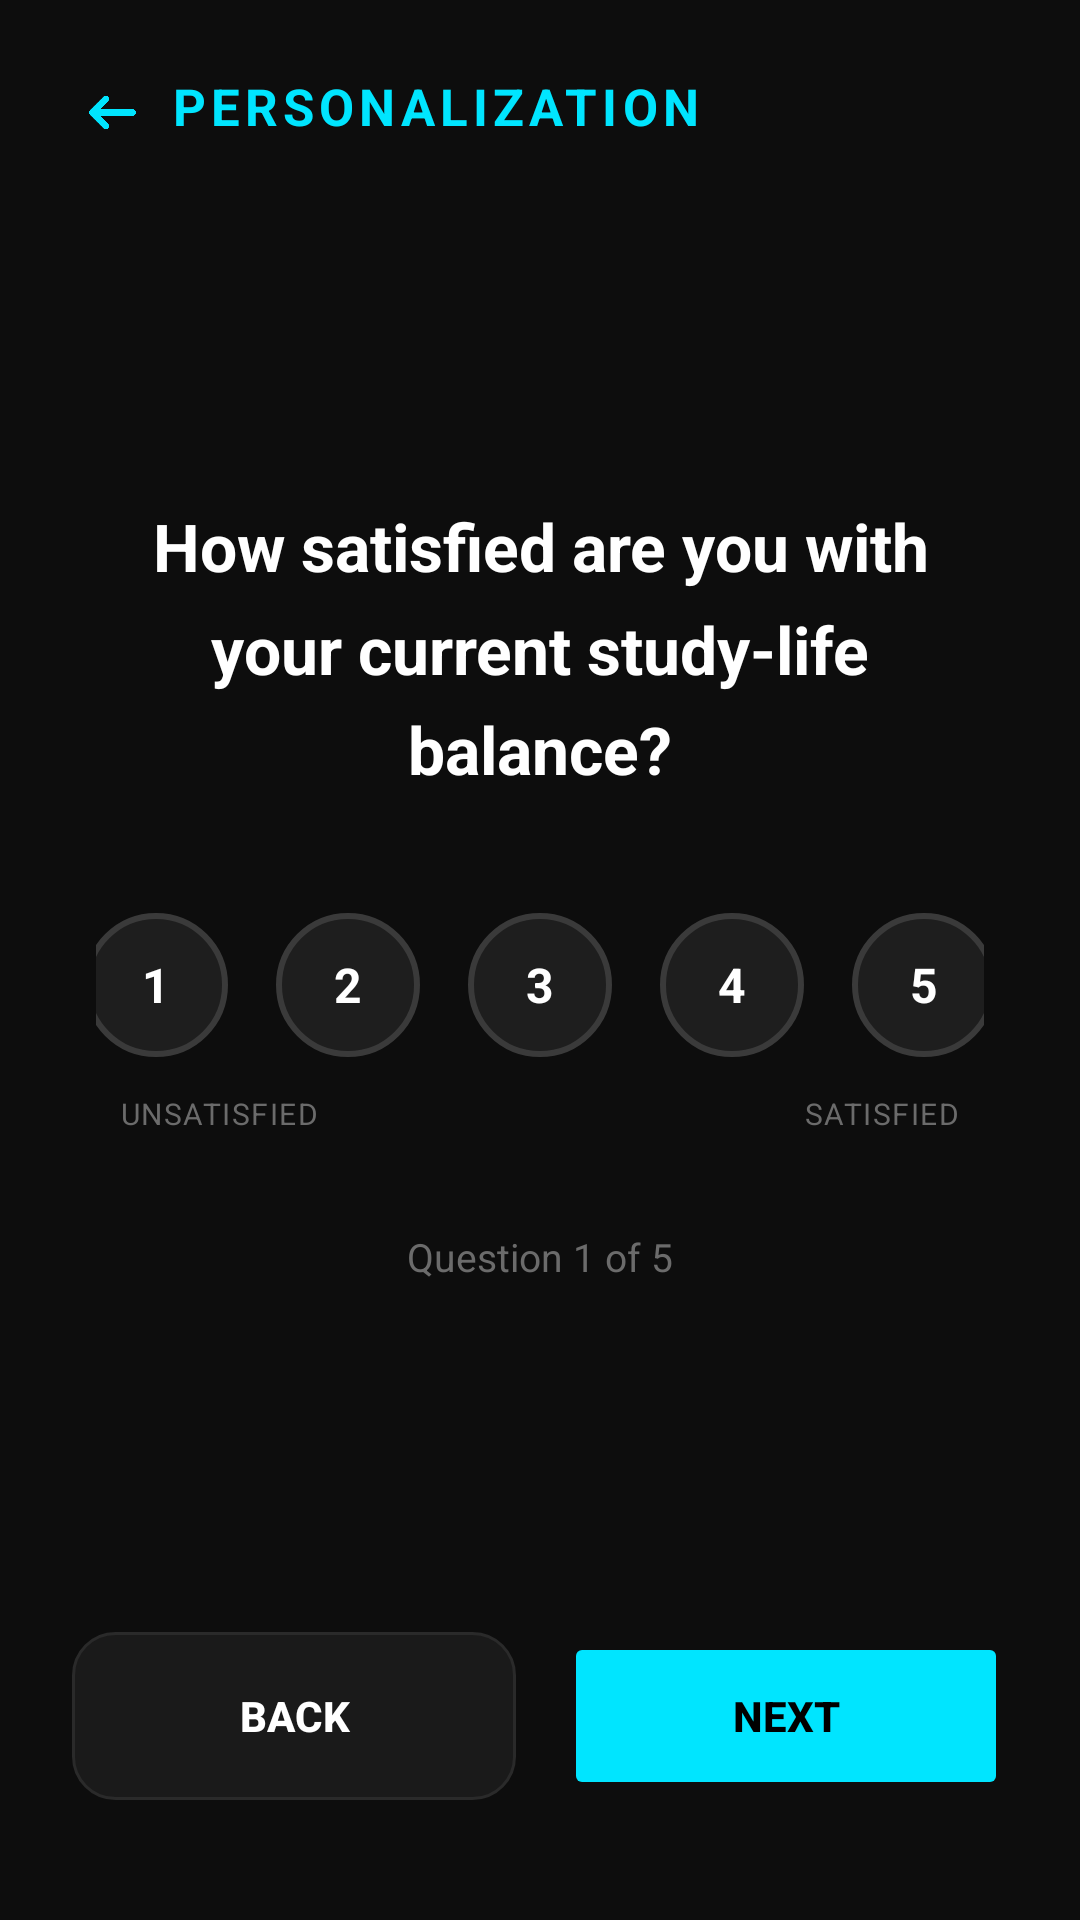

Here is an Android app screen rendered from its layout file. Give the layout XML and the strings, colors and styles it references.
<!-- AndroidManifest.xml: application theme Theme.PROJECTPFE -->
<!-- res/layout/activity_personalization_questions.xml -->
<?xml version="1.0" encoding="utf-8"?>
<LinearLayout
    xmlns:android="http://schemas.android.com/apk/res/android"
    xmlns:app="http://schemas.android.com/apk/res-auto"
    android:layout_width="match_parent"
    android:layout_height="match_parent"
    android:background="#0D0D0D"
    android:orientation="vertical">

    
    <RelativeLayout
        android:layout_width="match_parent"
        android:layout_height="wrap_content"
        android:paddingHorizontal="24dp"
        android:paddingTop="24dp">

        <ImageView
            android:id="@+id/ivBack"
            android:layout_width="27dp"
            android:layout_height="27dp"
            android:src="@drawable/ic_arrow_back"
            app:tint="#00E5FF"
            android:clickable="true"
            android:focusable="true" />

        <TextView
            android:layout_width="wrap_content"
            android:layout_height="wrap_content"
            android:layout_alignParentEnd="true"
            android:layout_marginEnd="102dp"
            android:letterSpacing="0.1"
            android:text="PERSONALIZATION"
            android:textColor="#00E5FF"
            android:textSize="17sp"
            android:textStyle="bold" />

    </RelativeLayout>

    

    <LinearLayout
        android:layout_width="match_parent"
        android:layout_height="0dp"
        android:layout_weight="1"
        android:gravity="center"
        android:orientation="vertical"
        android:paddingHorizontal="32dp">

        
        <TextView
            android:id="@+id/tvQuestion"
            android:layout_width="wrap_content"
            android:layout_height="wrap_content"
            android:gravity="center"
            android:text="How satisfied are you with your current study-life balance?"
            android:textColor="#FFFFFF"
            android:textSize="22sp"
            android:textStyle="bold"
            android:lineSpacingMultiplier="1.3" />

        
        <LinearLayout
            android:layout_width="wrap_content"
            android:layout_height="wrap_content"
            android:layout_marginTop="40dp"
            android:orientation="horizontal"
            android:gravity="center">

            
            <FrameLayout
                android:layout_width="48dp"
                android:layout_height="48dp"
                android:layout_marginHorizontal="8dp">

                <View
                    android:id="@+id/circle1"
                    android:layout_width="48dp"
                    android:layout_height="48dp"
                    android:background="@drawable/circle_unselected"
                    android:clickable="true"
                    android:focusable="true" />

                <TextView
                    android:layout_width="wrap_content"
                    android:layout_height="wrap_content"
                    android:layout_gravity="center"
                    android:text="1"
                    android:textColor="#FFFFFF"
                    android:textSize="16sp"
                    android:textStyle="bold" />
            </FrameLayout>

            
            <FrameLayout
                android:layout_width="48dp"
                android:layout_height="48dp"
                android:layout_marginHorizontal="8dp">

                <View
                    android:id="@+id/circle2"
                    android:layout_width="48dp"
                    android:layout_height="48dp"
                    android:background="@drawable/circle_unselected"
                    android:clickable="true"
                    android:focusable="true" />

                <TextView
                    android:layout_width="wrap_content"
                    android:layout_height="wrap_content"
                    android:layout_gravity="center"
                    android:text="2"
                    android:textColor="#FFFFFF"
                    android:textSize="16sp"
                    android:textStyle="bold" />
            </FrameLayout>

            
            <FrameLayout
                android:layout_width="48dp"
                android:layout_height="48dp"
                android:layout_marginHorizontal="8dp">

                <View
                    android:id="@+id/circle3"
                    android:layout_width="48dp"
                    android:layout_height="48dp"
                    android:background="@drawable/circle_unselected"
                    android:clickable="true"
                    android:focusable="true" />

                <TextView
                    android:layout_width="wrap_content"
                    android:layout_height="wrap_content"
                    android:layout_gravity="center"
                    android:text="3"
                    android:textColor="#FFFFFF"
                    android:textSize="16sp"
                    android:textStyle="bold" />
            </FrameLayout>

            
            <FrameLayout
                android:layout_width="48dp"
                android:layout_height="48dp"
                android:layout_marginHorizontal="8dp">

                <View
                    android:id="@+id/circle4"
                    android:layout_width="48dp"
                    android:layout_height="48dp"
                    android:background="@drawable/circle_unselected"
                    android:clickable="true"
                    android:focusable="true" />

                <TextView
                    android:layout_width="wrap_content"
                    android:layout_height="wrap_content"
                    android:layout_gravity="center"
                    android:text="4"
                    android:textColor="#FFFFFF"
                    android:textSize="16sp"
                    android:textStyle="bold" />
            </FrameLayout>

            
            <FrameLayout
                android:layout_width="48dp"
                android:layout_height="48dp"
                android:layout_marginHorizontal="8dp">

                <View
                    android:id="@+id/circle5"
                    android:layout_width="48dp"
                    android:layout_height="48dp"
                    android:background="@drawable/circle_unselected"
                    android:clickable="true"
                    android:focusable="true" />

                <TextView
                    android:layout_width="wrap_content"
                    android:layout_height="wrap_content"
                    android:layout_gravity="center"
                    android:text="5"
                    android:textColor="#FFFFFF"
                    android:textSize="16sp"
                    android:textStyle="bold" />
            </FrameLayout>

        </LinearLayout>

        
        <LinearLayout
            android:layout_width="match_parent"
            android:layout_height="wrap_content"
            android:layout_marginTop="12dp"
            android:orientation="horizontal"
            android:paddingHorizontal="8dp">

            <TextView
                android:layout_width="0dp"
                android:layout_height="wrap_content"
                android:layout_weight="1"
                android:text="UNSATISFIED"
                android:textColor="#6B6B6B"
                android:textSize="10sp"
                android:letterSpacing="0.05" />

            <TextView
                android:layout_width="wrap_content"
                android:layout_height="wrap_content"
                android:text="SATISFIED"
                android:textColor="#6B6B6B"
                android:textSize="10sp"
                android:letterSpacing="0.05" />
        </LinearLayout>

        
        <TextView
            android:id="@+id/tvQuestionIndicator"
            android:layout_width="wrap_content"
            android:layout_height="wrap_content"
            android:layout_marginTop="32dp"
            android:text="Question 1 of 5"
            android:textColor="#6B6B6B"
            android:textSize="13sp" />

    </LinearLayout>

    
    <LinearLayout
        android:layout_width="match_parent"
        android:layout_height="wrap_content"
        android:orientation="horizontal"
        android:paddingHorizontal="24dp"
        android:layout_marginBottom="40dp">

        
        <androidx.appcompat.widget.AppCompatButton
            android:id="@+id/btnBack"
            android:layout_width="0dp"
            android:layout_height="56dp"
            android:layout_weight="1"
            android:layout_marginEnd="8dp"
            android:background="@drawable/btn_back"
            android:text="BACK"
            android:textColor="#FFFFFF"
            android:textSize="14sp"
            android:textStyle="bold"
            android:stateListAnimator="@null" />

        
        <androidx.appcompat.widget.AppCompatButton
            android:id="@+id/btnNext"
            android:layout_width="0dp"
            android:layout_height="56dp"
            android:layout_weight="1"
            android:layout_marginStart="8dp"
            android:backgroundTint="#00E5FF"
            android:text="NEXT"
            android:textColor="#000000"
            android:textSize="14sp"
            android:textStyle="bold"
            android:stateListAnimator="@null" />

    </LinearLayout>

</LinearLayout>
<!-- resources referenced by this layout -->
<resources>
  <!-- drawable btn_back (drawable) -->
  <?xml version="1.0" encoding="utf-8"?>
  <shape xmlns:android="http://schemas.android.com/apk/res/android"
      android:shape="rectangle">
      <solid android:color="#1A1A1A" />
      <stroke
          android:width="1dp"
          android:color="#2A2A2A" />
      <corners android:radius="14dp" />
  </shape>
  <!-- drawable circle_unselected (drawable) -->
  <?xml version="1.0" encoding="utf-8"?>
  <shape xmlns:android="http://schemas.android.com/apk/res/android"
      android:shape="oval">
      <solid android:color="#1E1E1E" />
      <stroke
          android:width="2dp"
          android:color="#3A3A3A" />
      <size
          android:width="48dp"
          android:height="48dp" />
  </shape>
  <!-- drawable ic_arrow_back: png bitmap (drawable, 12602 bytes) -->
  <style name="Theme.PROJECTPFE" parent="Theme.MaterialComponents.DayNight.NoActionBar">
          <item name="colorPrimary">@color/cyan_primary</item>
          <item name="android:windowBackground">@color/bg_dark</item>
          <item name="colorSurface">@color/bg_card</item>
      </style>
  <color name="cyan_primary">#00E5FF</color>
  <color name="bg_dark">#0A0A0F</color>
  <color name="bg_card">#1A1A2E</color>
</resources>
